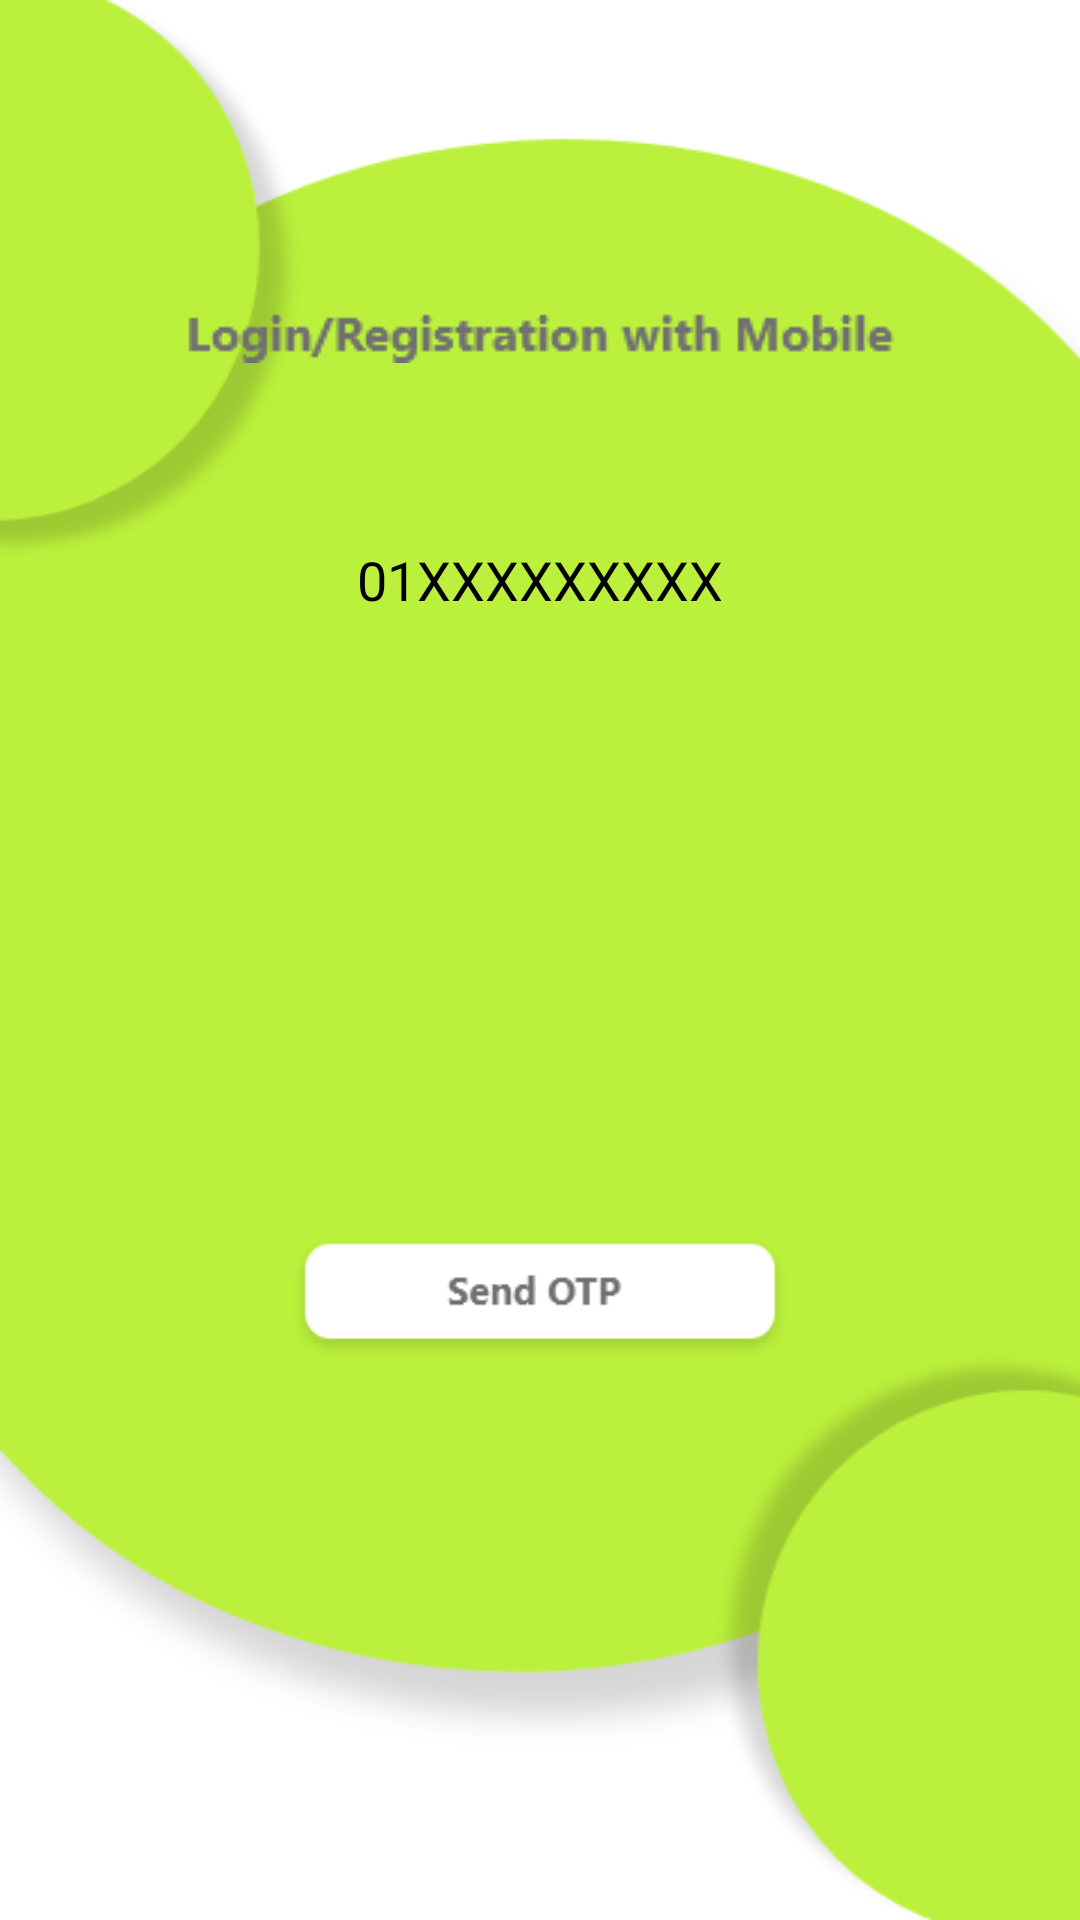

This screen was rendered from an Android layout file. Write that file and the resources it references.
<!-- AndroidManifest.xml: application theme Theme.ECommerce -->
<!-- res/layout/activity_register_with_mobile.xml -->
<?xml version="1.0" encoding="utf-8"?>
<androidx.constraintlayout.widget.ConstraintLayout xmlns:android="http://schemas.android.com/apk/res/android"
    xmlns:app="http://schemas.android.com/apk/res-auto"
    xmlns:tools="http://schemas.android.com/tools"
    android:layout_width="match_parent"
    android:layout_height="match_parent"
    android:background="@drawable/background"
    tools:context=".RegisterWithMobileActivity">

    <ImageView
        android:id="@+id/imageView54"
        android:layout_width="wrap_content"
        android:layout_height="wrap_content"
        android:layout_marginTop="100dp"
        app:layout_constraintEnd_toEndOf="parent"
        app:layout_constraintStart_toStartOf="parent"
        app:layout_constraintTop_toTopOf="parent"
        app:srcCompat="@drawable/lgm" />

    <EditText
        android:id="@+id/editTextPhone"
        android:layout_width="wrap_content"
        android:layout_height="wrap_content"
        android:layout_marginTop="60dp"
        android:background="@drawable/pas1"
        android:ems="10"
        android:gravity="center"
        android:hint="01XXXXXXXXX"
        android:inputType="phone"
        android:paddingBottom="20dp"
        android:textColorHint="#000000"
        app:layout_constraintEnd_toEndOf="parent"
        app:layout_constraintStart_toStartOf="parent"
        app:layout_constraintTop_toBottomOf="@+id/imageView54" />

    <ImageView
        android:id="@+id/imageView56"
        android:layout_width="170dp"
        android:layout_height="wrap_content"
        android:clickable="true"
        app:layout_constraintBottom_toBottomOf="parent"
        app:layout_constraintEnd_toEndOf="parent"
        app:layout_constraintStart_toStartOf="parent"
        app:layout_constraintTop_toBottomOf="@+id/editTextPhone"
        app:srcCompat="@drawable/sendotp" />

</androidx.constraintlayout.widget.ConstraintLayout>
<!-- resources referenced by this layout -->
<resources>
  <!-- drawable background: png bitmap (drawable, 29549 bytes) -->
  <!-- drawable lgm: png bitmap (drawable, 1595 bytes) -->
  <!-- drawable sendotp: png bitmap (drawable, 2389 bytes) -->
  <style name="Theme.ECommerce" parent="Theme.MaterialComponents.DayNight.NoActionBar">
          
          <item name="colorPrimary">@color/white</item>
          <item name="colorPrimaryVariant">@color/black</item>
          <item name="colorOnPrimary">@color/white</item>
          
          <item name="colorSecondary">@color/teal_200</item>
          <item name="colorSecondaryVariant">@color/teal_700</item>
          <item name="colorOnSecondary">@color/black</item>
          
          <item name="android:statusBarColor" tools:targetApi="l">?attr/colorPrimaryVariant</item>
          
      </style>
  <!-- not gathered from this repository: default colours our renderer supplied (Android Studio template values) -->
  <color name="teal_200">#FF03DAC5</color>
  <color name="teal_700">#FF018786</color>
  <color name="black">#FF000000</color>
  <color name="white">#FFFFFFFF</color>
</resources>
